Dataset: dataset (GitHub, Drak-Aris/ComputerVision_BananaSort). Classes: mure malade, mure sain, tropmure malade, tropmure sain, vert malade, vert sain.

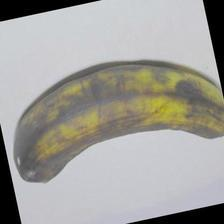
Label: tropmure sain

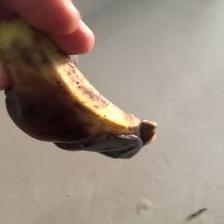
Label: mure malade

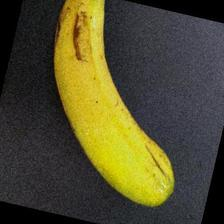
Label: mure sain

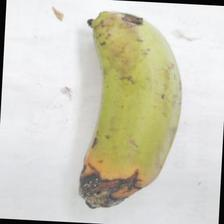
Label: vert malade

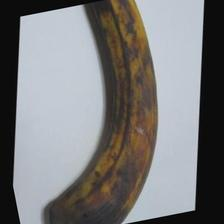
Label: tropmure sain

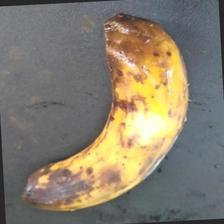
Label: tropmure malade
